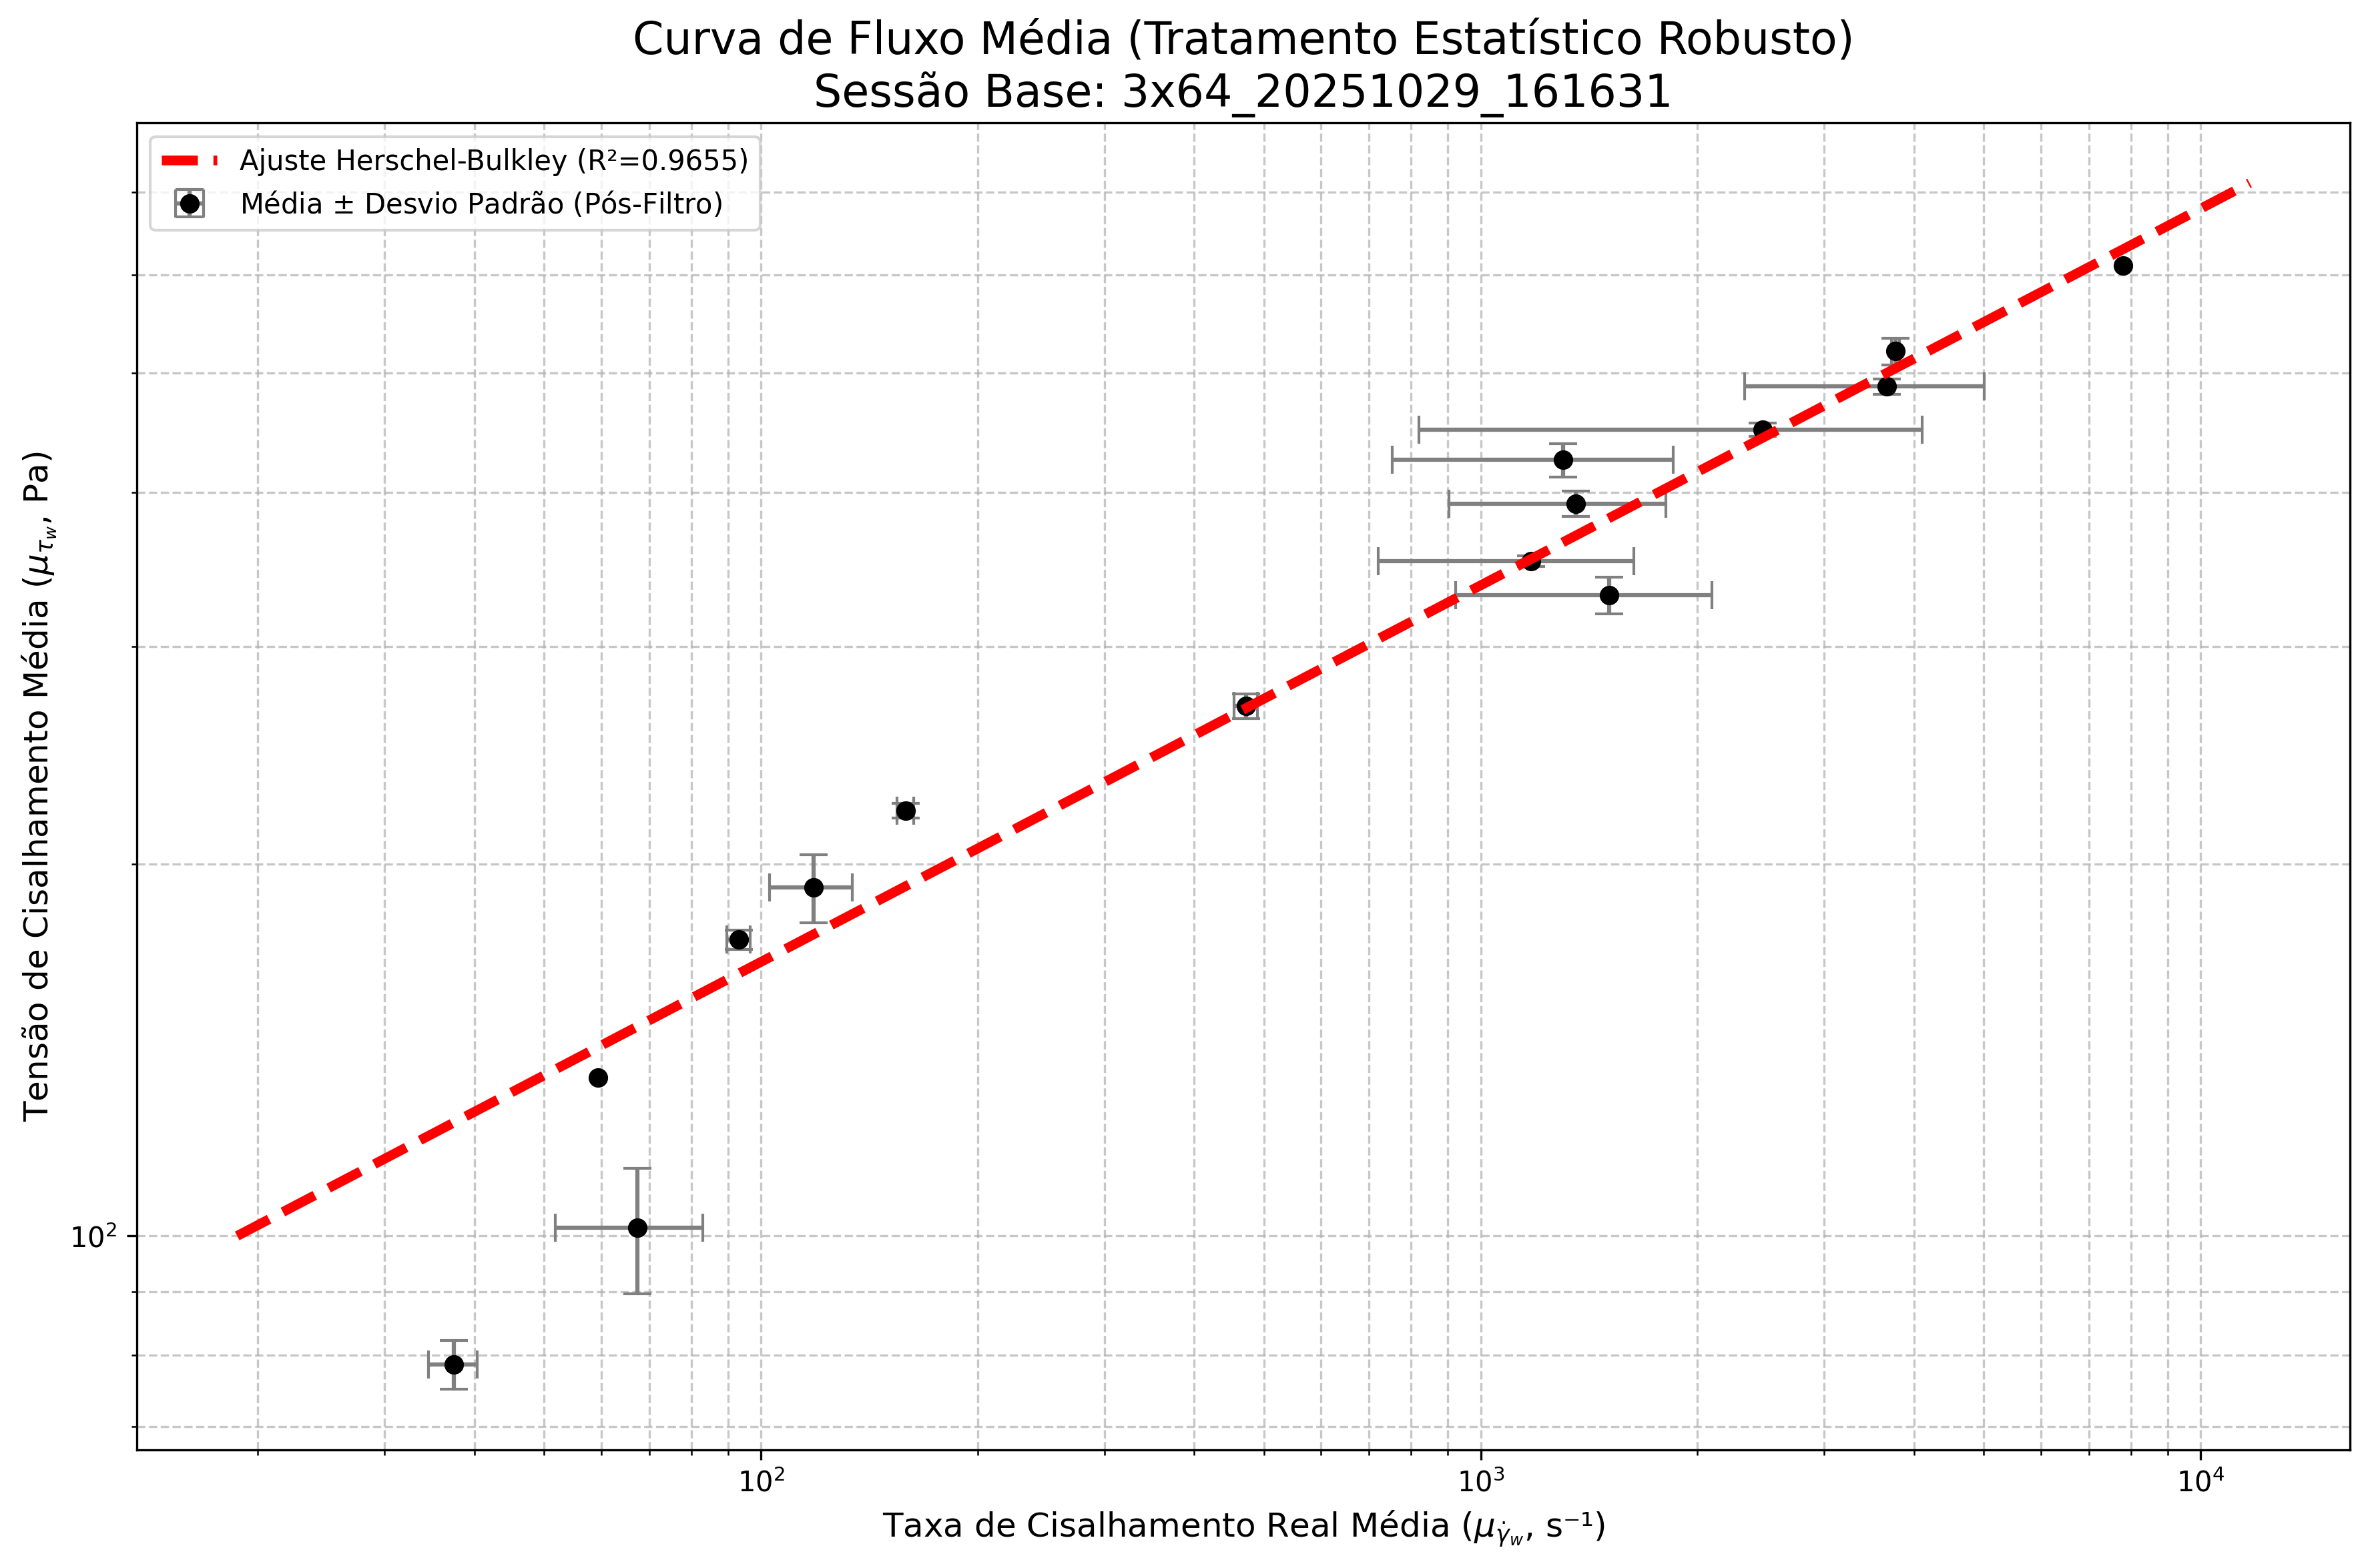

Values plotted in this chart, from the file beside it:
P_NOMINAL_AGRUPADA; P_ext_MEDIA(bar); τw_MEDIA(Pa); γ̇w_MEDIA(s⁻¹); η_MEDIA(Pa·s); STD_P_ext(bar); STD_τw (Pa); STD_γ̇w (s⁻¹); STD_η (Pa·s); N_Repeticoes
0,20000; 0,23935; 78,64923; 37,44882; 2,10452; 0,01089; 3,57555; 2,88686; 0,07808; 4
0,30000; 0,30903; 101,53847; 67,40176; 1,55046; 0,03579; 11,76665; 15,61236; 0,22201; 7
0,40000; 0,40880; 134,34390; 59,43810; 2,26020; ; ; ; ; 1
0,50000; 0,52846; 173,65049; 93,12613; 1,86661; 0,00981; 3,22197; 3,54256; 0,06484; 10
0,60000; 0,58248; 191,39404; 118,38956; 1,62714; 0,03676; 12,07200; 15,60581; 0,10306; 5
0,70000; 0,67263; 221,01878; 158,80133; 1,39245; 0,00915; 3,00613; 4,14699; 0,03653; 4
0,80000; 0,81694; 268,44022; 472,02102; 0,56914; 0,01853; 6,09485; 17,95482; 0,01815; 5
1,00000; 1,00480; 330,17430; 1508,36933; 0,25330; 0,03417; 11,23085; 586,23365; 0,13342; 3
1,10000; 1,07117; 351,98220; 1175,81397; 0,32710; 0,01075; 3,52040; 455,11677; 0,10796; 3
1,20000; 1,19186; 391,63410; 1356,07746; 0,31686; 0,02784; 9,14643; 453,22873; 0,10681; 5
1,30000; 1,29317; 424,92795; 1301,98782; 0,36887; 0,04038; 13,26627; 549,02392; 0,12639; 6
1,40000; 1,36845; 449,65992; 2464,37922; 0,27568; 0,01754; 5,76307; 1643,25588; 0,18821; 4
1,50000; 1,48314; 487,34966; 3667,99110; 0,14954; 0,02165; 7,11525; 1341,88834; 0,05144; 11
1,60000; 1,58415; 520,54025; 3770,04175; 0,13805; 0,03967; 13,02781; 45,42829; 0,00177; 2
1,90000; 1,85770; 610,43190; 7801,40450; 0,07820; ; ; ; ; 1
